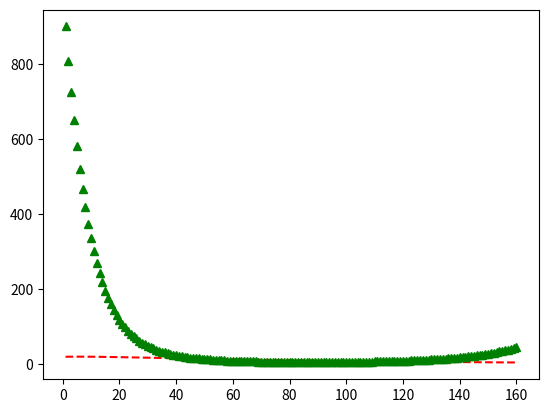

Write the Python code that produced this figure.
import matplotlib.pyplot as plt

prede = 1000
predatori = 20
T = 160
predeCopulazione = 0.1
predatoriCopulazione = 0.01
predazione = 0.01
D = 0.00002
# predazioneAspettata = 1.5
# predazioneSuccesso = 0.18
predatoriT = []
predeT = []

for i in range(1, T + 1):
    # if predazioneAspettata * predatori <= int(prede * predazioneSuccesso):
    #     predazione = predazioneAspettata
    # else:
    #     predazione = round(prede * predazioneSuccesso / predatori)
    #
    # prede = int(prede + (predeCopulazione - 1) * prede - predazione * predatori)
    # predatori = predatori - int(predatori * ((1 - predazione / predazioneAspettata)))
    # predatori = predatori + int((predatoriCopulazione - 1) * predatori * predazione / predazioneAspettata)
    prede = prede * (1 + predeCopulazione - predazione * predatori)
    predatori = predatori * (1 - predatoriCopulazione + D * prede)

    predatoriT.append(predatori)
    predeT.append(prede)

plt.plot(range(1, T + 1), predatoriT, 'r--', range(1, T + 1), predeT, 'g^')
plt.show()
